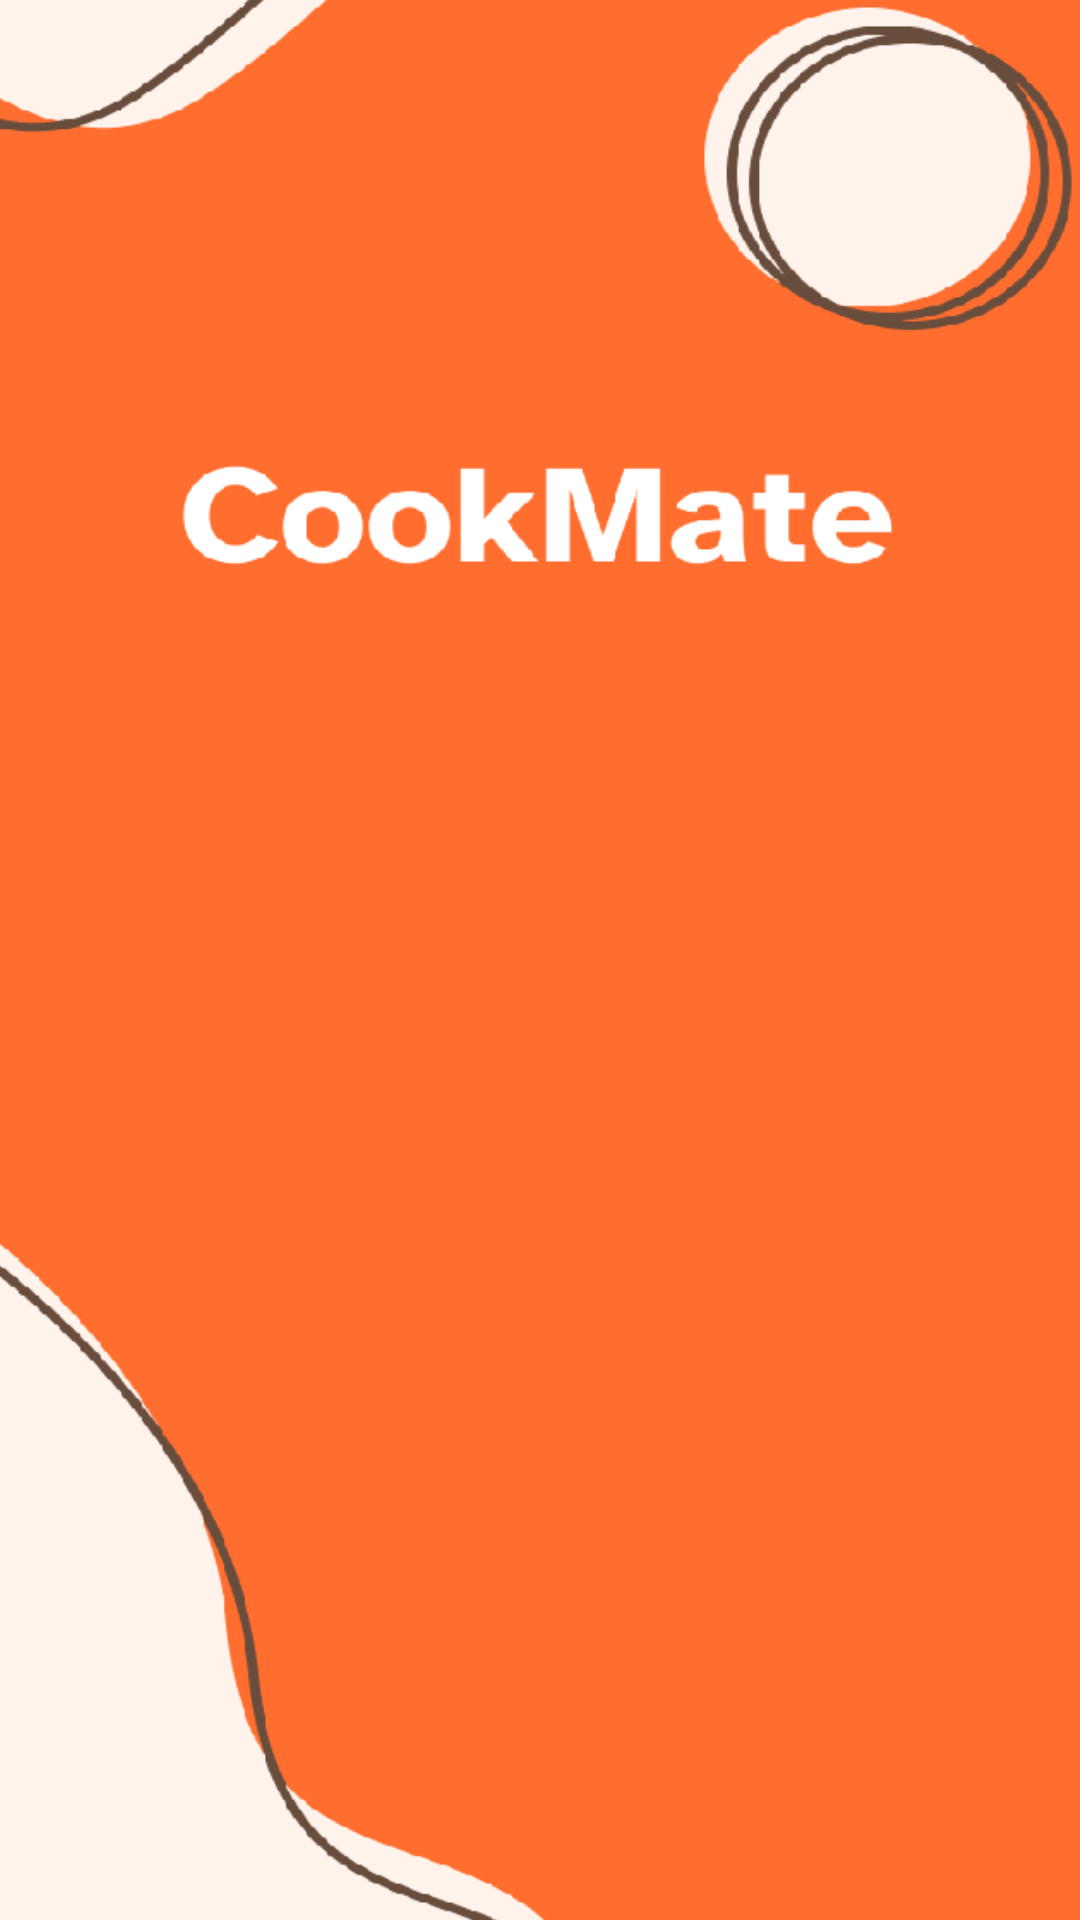

Write the Android layout XML for this screen, with the resource values it uses.
<!-- AndroidManifest.xml: application theme AppTheme.NoActionBar -->
<!-- res/layout/activity_splash.xml -->
<?xml version="1.0" encoding="utf-8"?>
<androidx.constraintlayout.widget.ConstraintLayout xmlns:android="http://schemas.android.com/apk/res/android"
    xmlns:app="http://schemas.android.com/apk/res-auto"
    xmlns:tools="http://schemas.android.com/tools"
    android:layout_width="match_parent"
    android:layout_height="match_parent"
    tools:context=".SplashActivity">

    <ImageView
        android:id="@+id/imageView4"
        android:layout_width="445dp"
        android:layout_height="814dp"
        app:layout_constraintBottom_toBottomOf="parent"
        app:layout_constraintEnd_toEndOf="parent"
        app:layout_constraintStart_toStartOf="parent"
        app:layout_constraintTop_toTopOf="parent"
        app:srcCompat="@drawable/splash720" />
</androidx.constraintlayout.widget.ConstraintLayout>
<!-- resources referenced by this layout -->
<resources>
  <!-- drawable splash720: png bitmap (drawable-v24, 30978 bytes) -->
  <style name="AppTheme.NoActionBar" parent="Theme.AppCompat.Light.DarkActionBar">
          <item name="windowActionBar">false</item>
          <item name="windowNoTitle">true</item>
          <item name="android:windowFullscreen">true</item>
      </style>
</resources>
